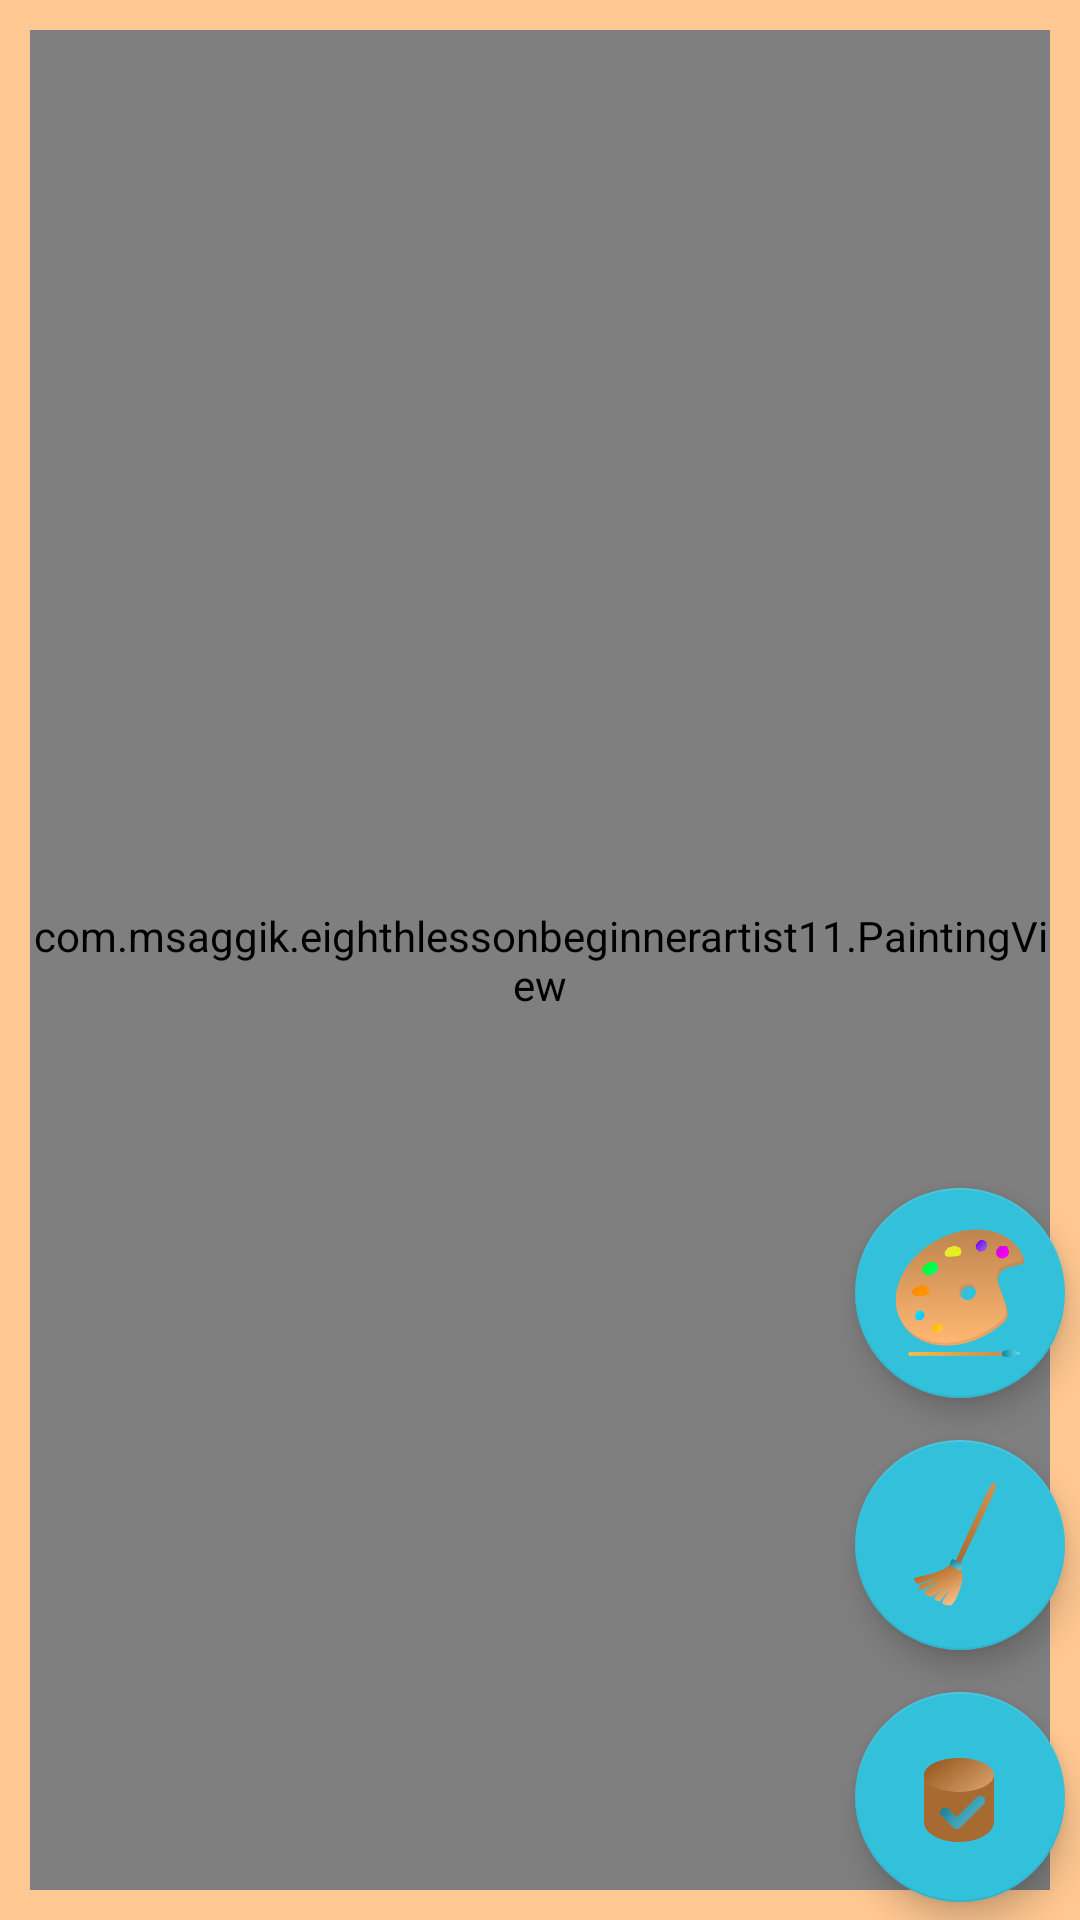

Here is an Android app screen rendered from its layout file. Give the layout XML and the strings, colors and styles it references.
<!-- AndroidManifest.xml: application theme Theme.EighthLessonBeginnerArtist11 -->
<!-- res/layout/activity_main.xml -->
<?xml version="1.0" encoding="utf-8"?>
<androidx.constraintlayout.widget.ConstraintLayout xmlns:android="http://schemas.android.com/apk/res/android"
    xmlns:app="http://schemas.android.com/apk/res-auto"
    xmlns:tools="http://schemas.android.com/tools"
    android:layout_width="match_parent"
    android:layout_height="match_parent"
    android:background="#FFC791"
    tools:context=".MainActivity">

    
    <com.msaggik.eighthlessonbeginnerartist11.PaintingView
        android:id="@+id/painting"
        android:layout_width="match_parent"
        android:layout_height="match_parent"
        android:layout_margin="10dp"
        android:background="#FFFFFF"/>

    <LinearLayout
        android:layout_width="80dp"
        android:layout_height="250dp"
        android:orientation="vertical"
        android:gravity="center"
        app:layout_constraintBottom_toBottomOf="parent"
        app:layout_constraintEnd_toEndOf="parent">

        <com.google.android.material.floatingactionbutton.FloatingActionButton
            android:id="@+id/fabPalette"
            android:layout_width="70dp"
            android:layout_height="70dp"
            android:backgroundTint="#33C0DA"
            app:backgroundTint="#33C0DA"
            app:fabCustomSize="70dp"
            app:maxImageSize="50dp"
            android:tintMode="add"
            app:tint="@null"
            app:srcCompat="@drawable/palette" />

        <com.google.android.material.floatingactionbutton.FloatingActionButton
            android:id="@+id/fabBroom"
            android:layout_width="70dp"
            android:layout_height="70dp"
            android:backgroundTint="#33C0DA"
            app:backgroundTint="#33C0DA"
            app:fabCustomSize="70dp"
            app:maxImageSize="50dp"
            android:tintMode="add"
            app:tint="@null"
            android:layout_marginTop="14dp"
            app:srcCompat="@drawable/broom" />

        <com.google.android.material.floatingactionbutton.FloatingActionButton
            android:id="@+id/fabSave"
            android:layout_width="70dp"
            android:layout_height="70dp"
            android:backgroundTint="#33C0DA"
            app:backgroundTint="#33C0DA"
            app:fabCustomSize="70dp"
            app:maxImageSize="50dp"
            android:clickable="true"
            android:tintMode="add"
            app:tint="@null"
            android:layout_marginTop="14dp"
            app:srcCompat="@drawable/save" />

    </LinearLayout>

</androidx.constraintlayout.widget.ConstraintLayout>
<!-- resources referenced by this layout -->
<resources>
  <!-- drawable broom: png bitmap (drawable, 17537 bytes) -->
  <!-- drawable palette: png bitmap (drawable, 51714 bytes) -->
  <!-- drawable save: png bitmap (drawable, 16602 bytes) -->
  <style name="Theme.EighthLessonBeginnerArtist11" parent="Theme.MaterialComponents.DayNight.NoActionBar">
          
          <item name="colorPrimary">@color/purple_500</item>
          <item name="colorPrimaryVariant">@color/purple_700</item>
          <item name="colorOnPrimary">@color/white</item>
          
          <item name="colorSecondary">@color/teal_200</item>
          <item name="colorSecondaryVariant">@color/teal_700</item>
          <item name="colorOnSecondary">@color/black</item>
          
          <item name="android:statusBarColor">?attr/colorPrimaryVariant</item>
          
      </style>
  <color name="purple_500">#FF6200EE</color>
  <color name="purple_700">#AA8460</color>
  <color name="white">#FFFFFFFF</color>
  <color name="teal_200">#FF03DAC5</color>
  <color name="teal_700">#FF018786</color>
  <color name="black">#FF000000</color>
</resources>
